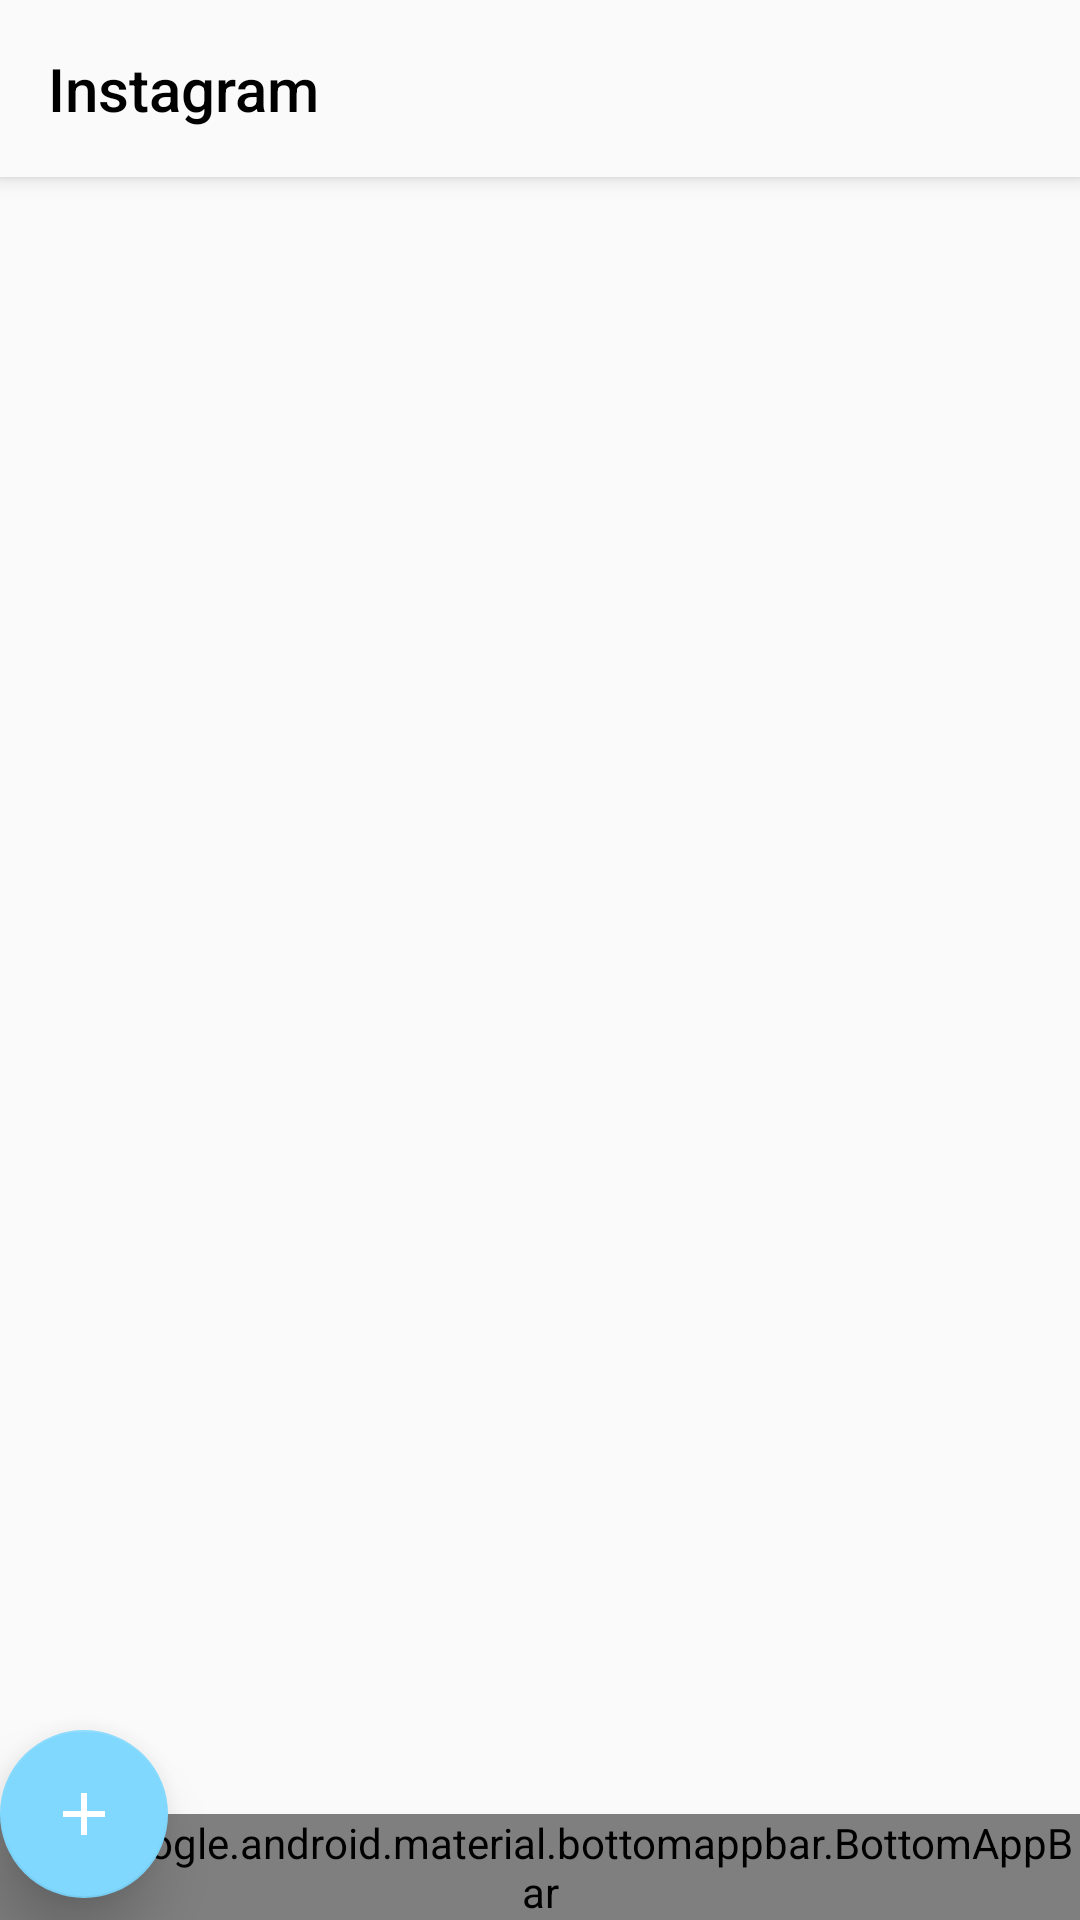

Android layout source for this screen:
<!-- AndroidManifest.xml: activity theme AppTheme.NoActionBar -->
<!-- res/layout/activity_main.xml -->
<?xml version="1.0" encoding="utf-8"?>
<androidx.coordinatorlayout.widget.CoordinatorLayout
    xmlns:android="http://schemas.android.com/apk/res/android"
    xmlns:app="http://schemas.android.com/apk/res-auto"
    xmlns:tools="http://schemas.android.com/tools"
    android:layout_width="match_parent"
    android:layout_height="match_parent"
    tools:context=".ui.view.MainActivity"
    android:clipToPadding="false">

  <include
      android:id="@+id/lyt_toolbar"
      layout="@layout/toolbar"/>

  <androidx.constraintlayout.widget.ConstraintLayout
      android:layout_width="match_parent"
      android:layout_height="match_parent"
      app:layout_behavior="@string/appbar_scrolling_view_behavior">

    <FrameLayout
        android:id="@+id/frm_holder"
        android:layout_width="match_parent"
        android:layout_height="match_parent"/>

    
    
    
    
    
    
    
    
    
    
    
    
    
  </androidx.constraintlayout.widget.ConstraintLayout>

  <com.google.android.material.bottomappbar.BottomAppBar
      android:id="@+id/bottom_app_bar"
      android:layout_width="match_parent"
      android:layout_height="wrap_content"
      android:layout_gravity="bottom"
      app:background="@color/colorPrimary"
      app:elevation="8dp"
      app:fabAlignmentMode="end">
    <androidx.constraintlayout.widget.ConstraintLayout
        android:layout_width="match_parent"
        android:layout_height="match_parent">
      <ImageView
          android:id="@+id/imb_home"
          style="@style/AppTheme.NavigationBar.Bottom"
          android:src="@drawable/ic_home_outline"
          app:layout_constraintTop_toTopOf="parent"
          app:layout_constraintBottom_toBottomOf="parent"
          app:layout_constraintLeft_toLeftOf="parent"/>
      <ImageView
          android:id="@+id/imb_search"
          style="@style/AppTheme.NavigationBar.Bottom"
          android:src="@drawable/ic_magnify"
          app:layout_constraintTop_toTopOf="parent"
          app:layout_constraintBottom_toBottomOf="parent"
          app:layout_constraintLeft_toRightOf="@+id/imb_home"/>
      <ImageView
          android:id="@+id/imb_notification"
          style="@style/AppTheme.NavigationBar.Bottom"
          android:src="@drawable/ic_heart_outline"
          app:layout_constraintTop_toTopOf="parent"
          app:layout_constraintBottom_toBottomOf="parent"
          app:layout_constraintLeft_toRightOf="@+id/imb_search"/>
      <ImageView
          android:id="@+id/imb_user_data"
          style="@style/AppTheme.NavigationBar.Bottom"
          android:src="@drawable/ic_account_outline"
          app:layout_constraintTop_toTopOf="parent"
          app:layout_constraintBottom_toBottomOf="parent"
          app:layout_constraintLeft_toRightOf="@id/imb_notification"/>
    </androidx.constraintlayout.widget.ConstraintLayout>
  </com.google.android.material.bottomappbar.BottomAppBar>
  <com.google.android.material.floatingactionbutton.FloatingActionButton
      android:id="@+id/fab"
      android:layout_width="wrap_content"
      android:layout_height="wrap_content"
      android:src="@drawable/ic_plus"
      android:tint="@color/white"
      android:elevation="12dp"
      app:elevation="12dp"
      app:layout_anchor="@id/bottom_app_bar"/>

</androidx.coordinatorlayout.widget.CoordinatorLayout>
<!-- res/layout/toolbar.xml (included above) -->
<?xml version="1.0" encoding="utf-8"?>
<com.google.android.material.appbar.AppBarLayout
    xmlns:android="http://schemas.android.com/apk/res/android"
    android:layout_width="match_parent"
    android:layout_height="wrap_content"
    android:theme="@style/AppTheme.AppBarOverlay">

  <TextView
      android:id="@+id/txt_title_toolbar"
      android:layout_width="wrap_content"
      android:layout_height="wrap_content"
      android:gravity="center"
      android:minHeight="?actionBarSize"
      android:padding="@dimen/appbar_padding"
      android:text="@string/app_name"
      android:textAppearance="@style/AppTheme.TextAppearance.Toolbar.Title"/>
</com.google.android.material.appbar.AppBarLayout>
<!-- resources referenced by this layout -->
<resources>
  <color name="black">#000</color>
  <color name="bottom_nav_bg">#FAFAFA</color>
  <color name="colorPrimary">#fafafa</color>
  <color name="white">#FFF</color>
  <dimen name="appbar_padding">16dp</dimen>
  <!-- drawable ic_account_outline (drawable) -->
  <?xml version="1.0" encoding="utf-8"?>
  <vector
      xmlns:android="http://schemas.android.com/apk/res/android"
      android:height="24dp"
      android:width="24dp"
      android:viewportWidth="24"
      android:viewportHeight="24">
    <path
        android:fillColor="#000"
        android:pathData="M12,4A4,4 0 0,1 16,8A4,4 0 0,1 12,12A4,4 0 0,1 8,8A4,4 0 0,1 12,4M12,6A2,2 0 0,0 10,8A2,2 0 0,0 12,10A2,2 0 0,0 14,8A2,2 0 0,0 12,6M12,13C14.67,13 20,14.33 20,17V20H4V17C4,14.33 9.33,13 12,13M12,14.9C9.03,14.9 5.9,16.36 5.9,17V18.1H18.1V17C18.1,16.36 14.97,14.9 12,14.9Z"/>
  </vector>
  <!-- drawable ic_heart_outline (drawable) -->
  <?xml version="1.0" encoding="utf-8"?>
  <vector
      xmlns:android="http://schemas.android.com/apk/res/android"
      android:height="24dp"
      android:width="24dp"
      android:viewportWidth="24"
      android:viewportHeight="24">
    <path
        android:fillColor="#000"
        android:pathData="M12.1,18.55L12,18.65L11.89,18.55C7.14,14.24 4,11.39 4,8.5C4,6.5 5.5,5 7.5,5C9.04,5 10.54,6 11.07,7.36H12.93C13.46,6 14.96,5 16.5,5C18.5,5 20,6.5 20,8.5C20,11.39 16.86,14.24 12.1,18.55M16.5,3C14.76,3 13.09,3.81 12,5.08C10.91,3.81 9.24,3 7.5,3C4.42,3 2,5.41 2,8.5C2,12.27 5.4,15.36 10.55,20.03L12,21.35L13.45,20.03C18.6,15.36 22,12.27 22,8.5C22,5.41 19.58,3 16.5,3Z"/>
  </vector>
  <!-- drawable ic_home_outline (drawable) -->
  <?xml version="1.0" encoding="utf-8"?>
  <vector
      xmlns:android="http://schemas.android.com/apk/res/android"
      android:height="24dp"
      android:width="24dp"
      android:viewportWidth="24"
      android:viewportHeight="24">
    <path
        android:fillColor="#000"
        android:pathData="M9,19V13H11L13,13H15V19H18V10.91L12,4.91L6,10.91V19H9M12,2.09L21.91,12H20V21H13V15H11V21H4V12H2.09L12,2.09Z"/>
  </vector>
  <!-- drawable ic_magnify (drawable) -->
  <?xml version="1.0" encoding="utf-8"?>
  <vector
      xmlns:android="http://schemas.android.com/apk/res/android"
      android:height="24dp"
      android:width="24dp"
      android:viewportWidth="24"
      android:viewportHeight="24">
    <path
        android:fillColor="#000"
        android:pathData="M9.5,3A6.5,6.5 0 0,1 16,9.5C16,11.11 15.41,12.59 14.44,13.73L14.71,14H15.5L20.5,19L19,20.5L14,15.5V14.71L13.73,14.44C12.59,15.41 11.11,16 9.5,16A6.5,6.5 0 0,1 3,9.5A6.5,6.5 0 0,1 9.5,3M9.5,5C7,5 5,7 5,9.5C5,12 7,14 9.5,14C12,14 14,12 14,9.5C14,7 12,5 9.5,5Z"/>
  </vector>
  <!-- drawable ic_plus (drawable) -->
  <?xml version="1.0" encoding="utf-8"?>
  <vector
      xmlns:android="http://schemas.android.com/apk/res/android"
      android:height="24dp"
      android:width="24dp"
      android:viewportWidth="24"
      android:viewportHeight="24">
    <path
        android:fillColor="#000"
        android:pathData="M19,13H13V19H11V13H5V11H11V5H13V11H19V13Z"/>
  </vector>
  <string name="app_name">Instagram</string>
  <style name="AppTheme.AppBarOverlay" parent="ThemeOverlay.AppCompat.Dark.ActionBar" />
  <style name="AppTheme.NavigationBar.Bottom">
      <item name="android:layout_width">wrap_content</item>
      <item name="android:layout_height">wrap_content</item>
      <item name="android:contentDescription">@null</item>
      <item name="android:padding">8dp</item>
      <item name="android:layout_marginRight">24dp</item>
      <item name="android:layout_marginLeft">24dp</item>
      <item name="android:layout_marginTop">4dp</item>
      <item name="android:layout_marginBottom">4dp</item>
      <item name="android:tint">@color/black</item>
    </style>
  <style name="AppTheme.TextAppearance.Toolbar.Title" parent="TextAppearance.Widget.AppCompat.Toolbar.Title">
      <item name="android:textColor">@color/black</item>
    </style>
  <style name="AppTheme.NoActionBar">
      <item name="windowActionBar">false</item>
      <item name="windowNoTitle">true</item>
    </style>
</resources>
